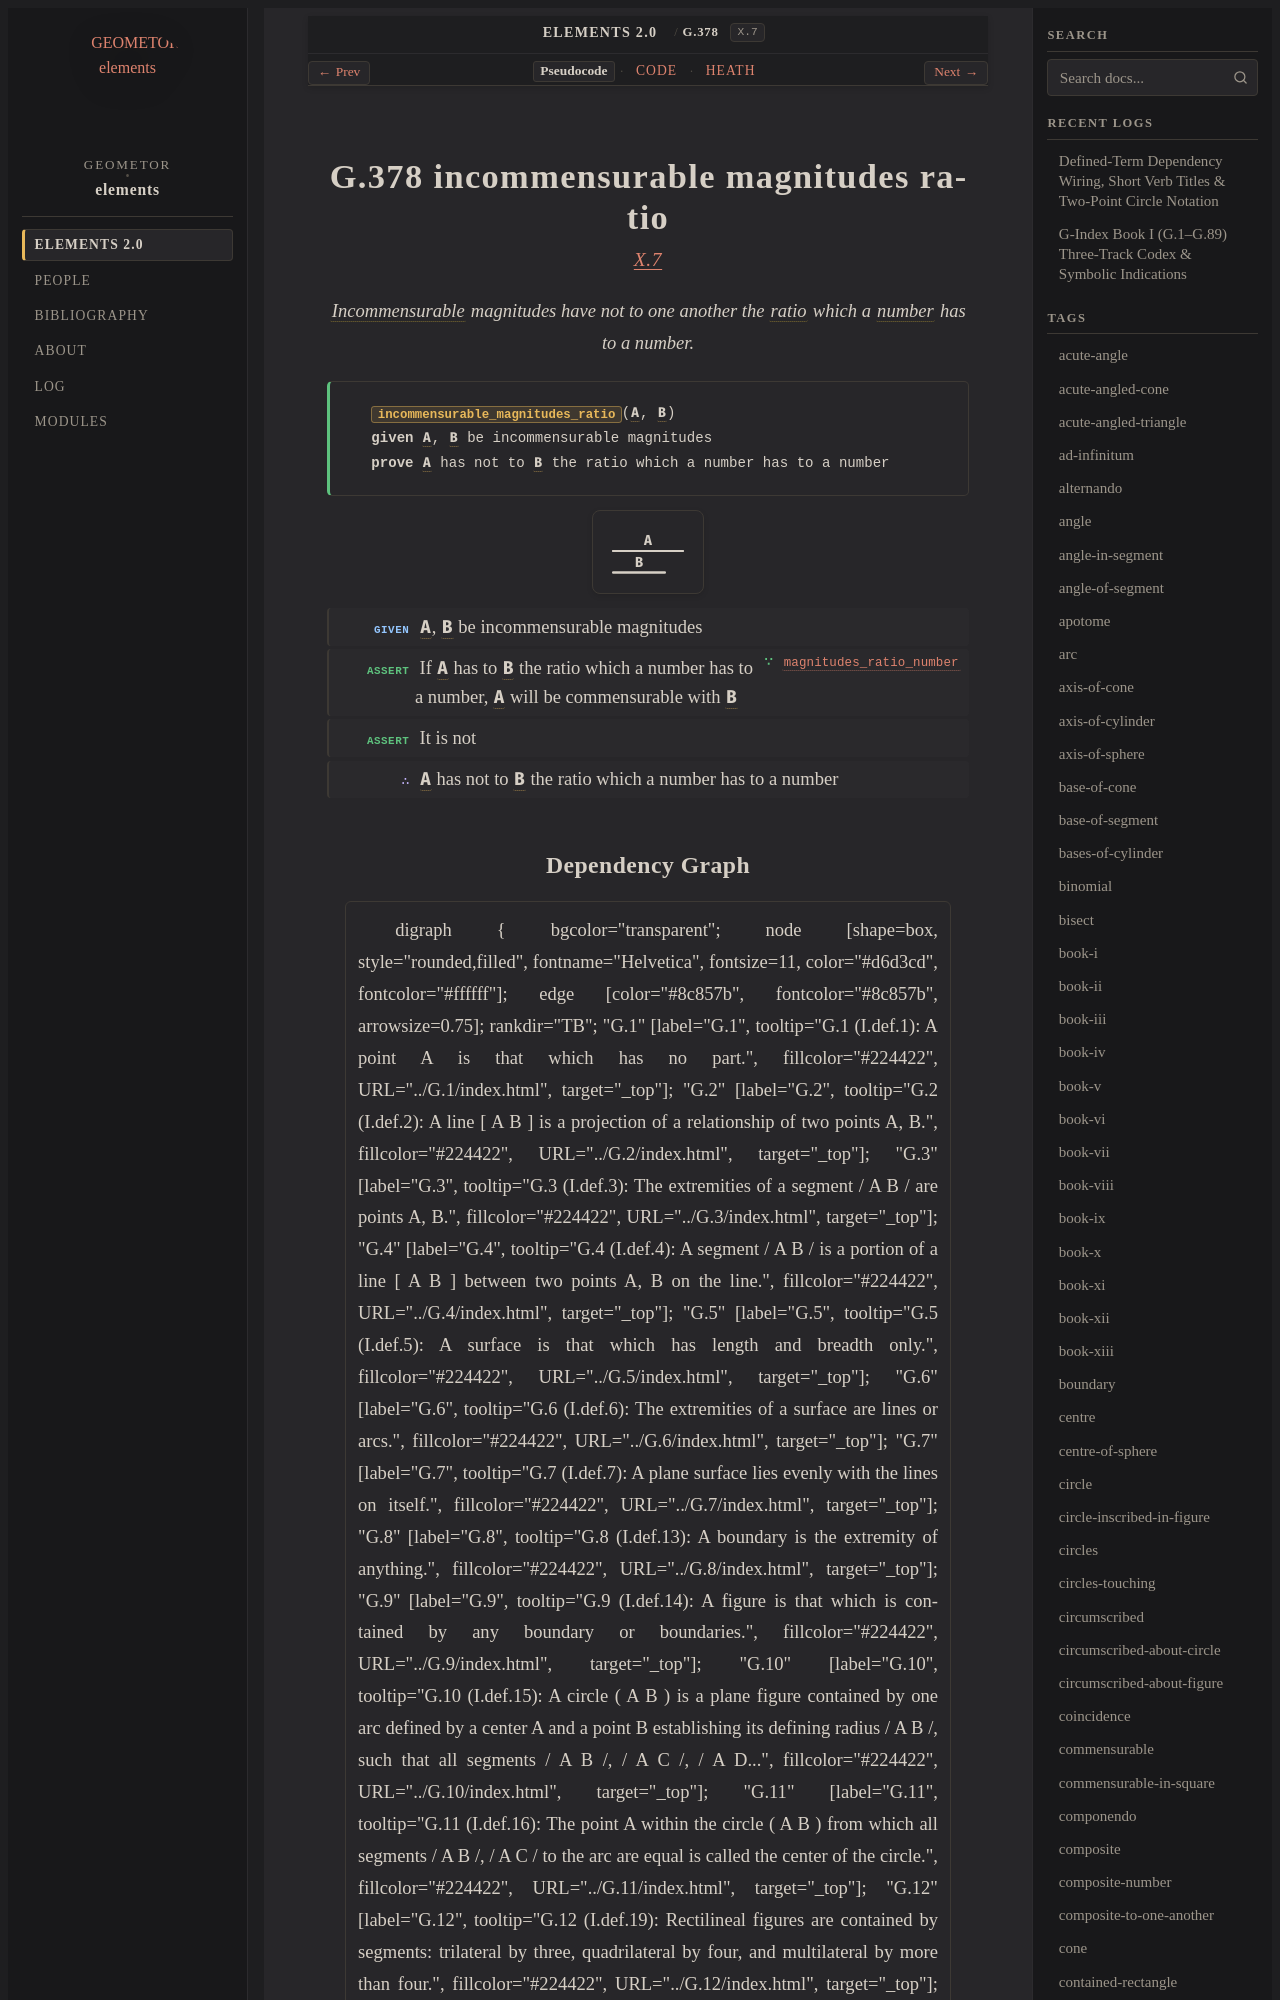

repository: geometor/elements · page: elements2/G.378/index.html · generator: sphinx

:order: 378
:number: 378
:canonical_id: G.378
:original_id: X.7
:title: G.378 incommensurable magnitudes ratio
:volume: III
:book: X
:type: prop
:subtype: theorem
:categories: theorem, proof, incommensurables, magnitudes
:category: theorem, proof, incommensurables, magnitudes
:tags: book-x, point, incommensurable, ratio, number
:dependencies: G.173, G.248, G.372, G.377
:excerpt: Incommensurable magnitudes have not to one another the ratio which a number has to a number.

.. _G.378:
.. _X.7:

G.378 incommensurable magnitudes ratio
======================================

.. rubric:: `X.7 <https://geometor.github.io/euclid/heath/volume_III/book_x/propositions/007/>`_

.. enunciation::

   :term:`Incommensurable <G.372>` magnitudes have not to one another the :term:`ratio <G.173>` which a :term:`number <G.248>` has to a number.

.. signature:: theorem

   | :fn:`incommensurable_magnitudes_ratio <G.378>`\ (:g:`A <g1:A>`, :g:`B <g1:B>`)
   | **given** :g:`A <g1:A>`, :g:`B <g1:B>` be incommensurable magnitudes
   | **prove** :g:`A <g1:A>` has not to :g:`B <g1:B>` the ratio which a number has to a number

.. picture:: g1.svg
   :alt: Proposition 7 diagram

.. step:: given

   :g:`A <g1:A>`, :g:`B <g1:B>` be incommensurable magnitudes

.. step:: assert ∵ magnitudes_ratio_number <G.377>

   If :g:`A <g1:A>` has to :g:`B <g1:B>` the ratio which a number has to a number, :g:`A <g1:A>` will be commensurable with :g:`B <g1:B>`

.. step:: assert

   It is not

.. step:: conclude

   :g:`A <g1:A>` has not to :g:`B <g1:B>` the ratio which a number has to a number
